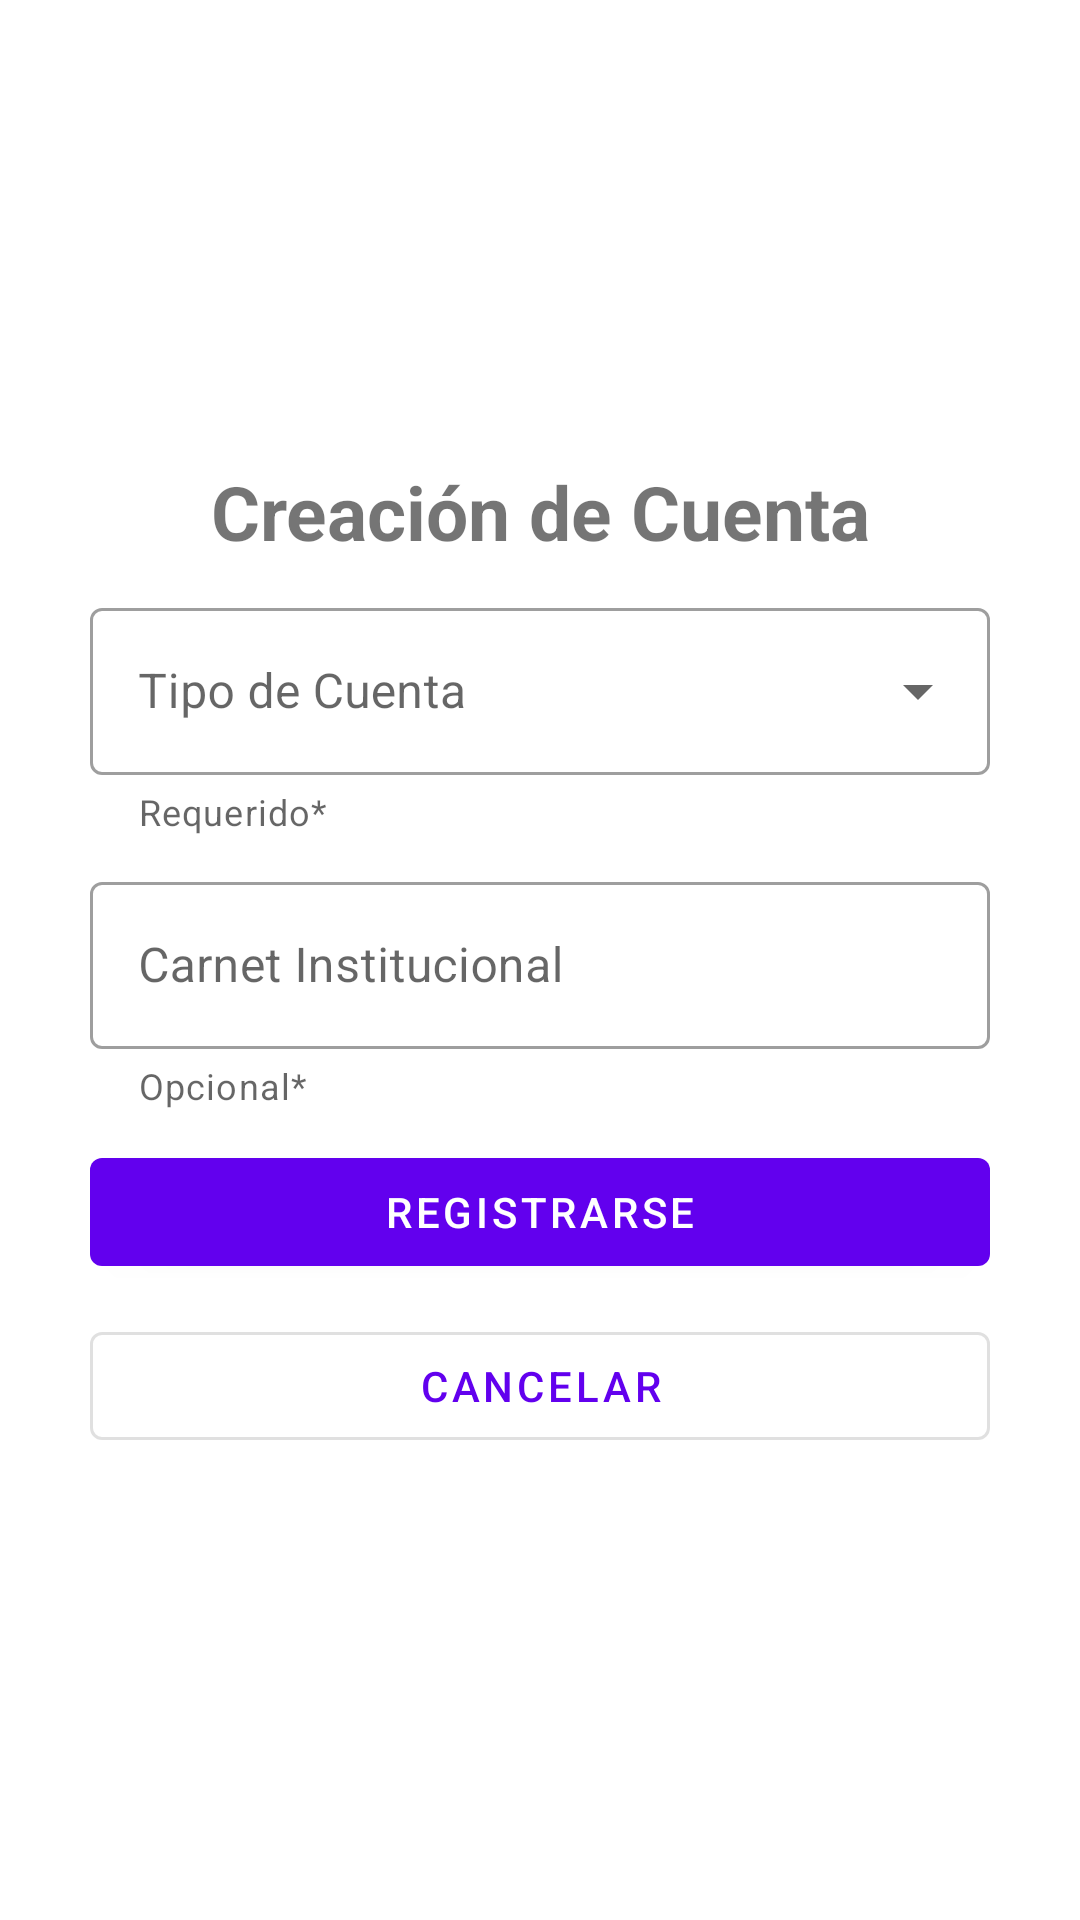

Write the Android layout XML for this screen, with the resource values it uses.
<!-- AndroidManifest.xml: application theme Theme.MMAParcialFinal -->
<!-- res/layout/activity_tipo_cuenta.xml -->
<?xml version="1.0" encoding="utf-8"?>
<LinearLayout xmlns:android="http://schemas.android.com/apk/res/android"
    xmlns:app="http://schemas.android.com/apk/res-auto"
    xmlns:tools="http://schemas.android.com/tools"
    android:layout_width="match_parent"
    android:layout_height="match_parent"
    tools:context=".TipoCuentaActivity"
    android:orientation="vertical"
    android:gravity="center_vertical">

    <TextView
        android:layout_width="match_parent"
        android:layout_height="wrap_content"
        android:text="Creación de Cuenta"
        android:textStyle="bold"
        android:textSize="25sp"
        android:textAlignment="center"
        android:paddingHorizontal="30dp"/>

    <com.google.android.material.textfield.TextInputLayout
        android:id="@+id/text_input_layout"
        android:layout_width="match_parent"
        android:layout_height="wrap_content"
        android:paddingTop="10dp"
        android:paddingHorizontal="30dp"
        app:helperText="Requerido*"
        app:helperTextTextColor="@color/red"
        style="@style/Widget.MaterialComponents.TextInputLayout.OutlinedBox.ExposedDropdownMenu"
        android:hint="Tipo de Cuenta"
        >
        <AutoCompleteTextView
            android:id="@+id/TITipoCuenta"
            android:layout_width="match_parent"
            android:layout_height="wrap_content"
            android:inputType="none"

            />
    </com.google.android.material.textfield.TextInputLayout>

    <com.google.android.material.textfield.TextInputLayout
        android:layout_width="match_parent"
        android:layout_height="wrap_content"
        android:paddingTop="10dp"
        android:paddingHorizontal="30dp"
        app:helperText="Opcional*"
        app:helperTextTextColor="@color/red"
        style="@style/Widget.MaterialComponents.TextInputLayout.OutlinedBox"
        android:hint="Carnet Institucional"
        >
        <com.google.android.material.textfield.TextInputEditText
            android:id="@+id/TICarnet"
            android:layout_width="match_parent"
            android:layout_height="wrap_content"
            />
    </com.google.android.material.textfield.TextInputLayout>


        <com.google.android.material.button.MaterialButton
            android:id="@+id/btnContinuar"
            android:layout_width="match_parent"
            android:layout_height="wrap_content"
            android:layout_marginTop="10dp"
            android:layout_marginHorizontal="30dp"
            android:text="Registrarse"
            android:onClick="continuarOnClick"
            />

        <com.google.android.material.button.MaterialButton
            style="@style/Widget.MaterialComponents.Button.OutlinedButton"
            android:id="@+id/btnCancelar"
            android:layout_width="match_parent"
            android:layout_height="wrap_content"
            android:layout_marginTop="10dp"
            android:layout_marginHorizontal="30dp"
            android:text="Cancelar"
            android:onClick="cancelarOnClick"/>

</LinearLayout>
<!-- resources referenced by this layout -->
<resources>
  <style name="Theme.MMAParcialFinal" parent="Theme.MaterialComponents.DayNight.NoActionBar">
          
          <item name="colorPrimary">@color/purple_500</item>
          <item name="colorPrimaryVariant">@color/purple_700</item>
          <item name="colorOnPrimary">@color/white</item>
          
          <item name="colorSecondary">@color/teal_200</item>
          <item name="colorSecondaryVariant">@color/teal_700</item>
          <item name="colorOnSecondary">@color/black</item>
          
          <item name="android:statusBarColor" tools:targetApi="l">?attr/colorPrimaryVariant</item>
          
      </style>
  <!-- not gathered from this repository: default colours our renderer supplied (Android Studio template values) -->
  <color name="purple_500">#FF6200EE</color>
  <color name="purple_700">#FF3700B3</color>
  <color name="teal_200">#FF03DAC5</color>
  <color name="teal_700">#FF018786</color>
  <color name="black">#FF000000</color>
  <color name="white">#FFFFFFFF</color>
</resources>
